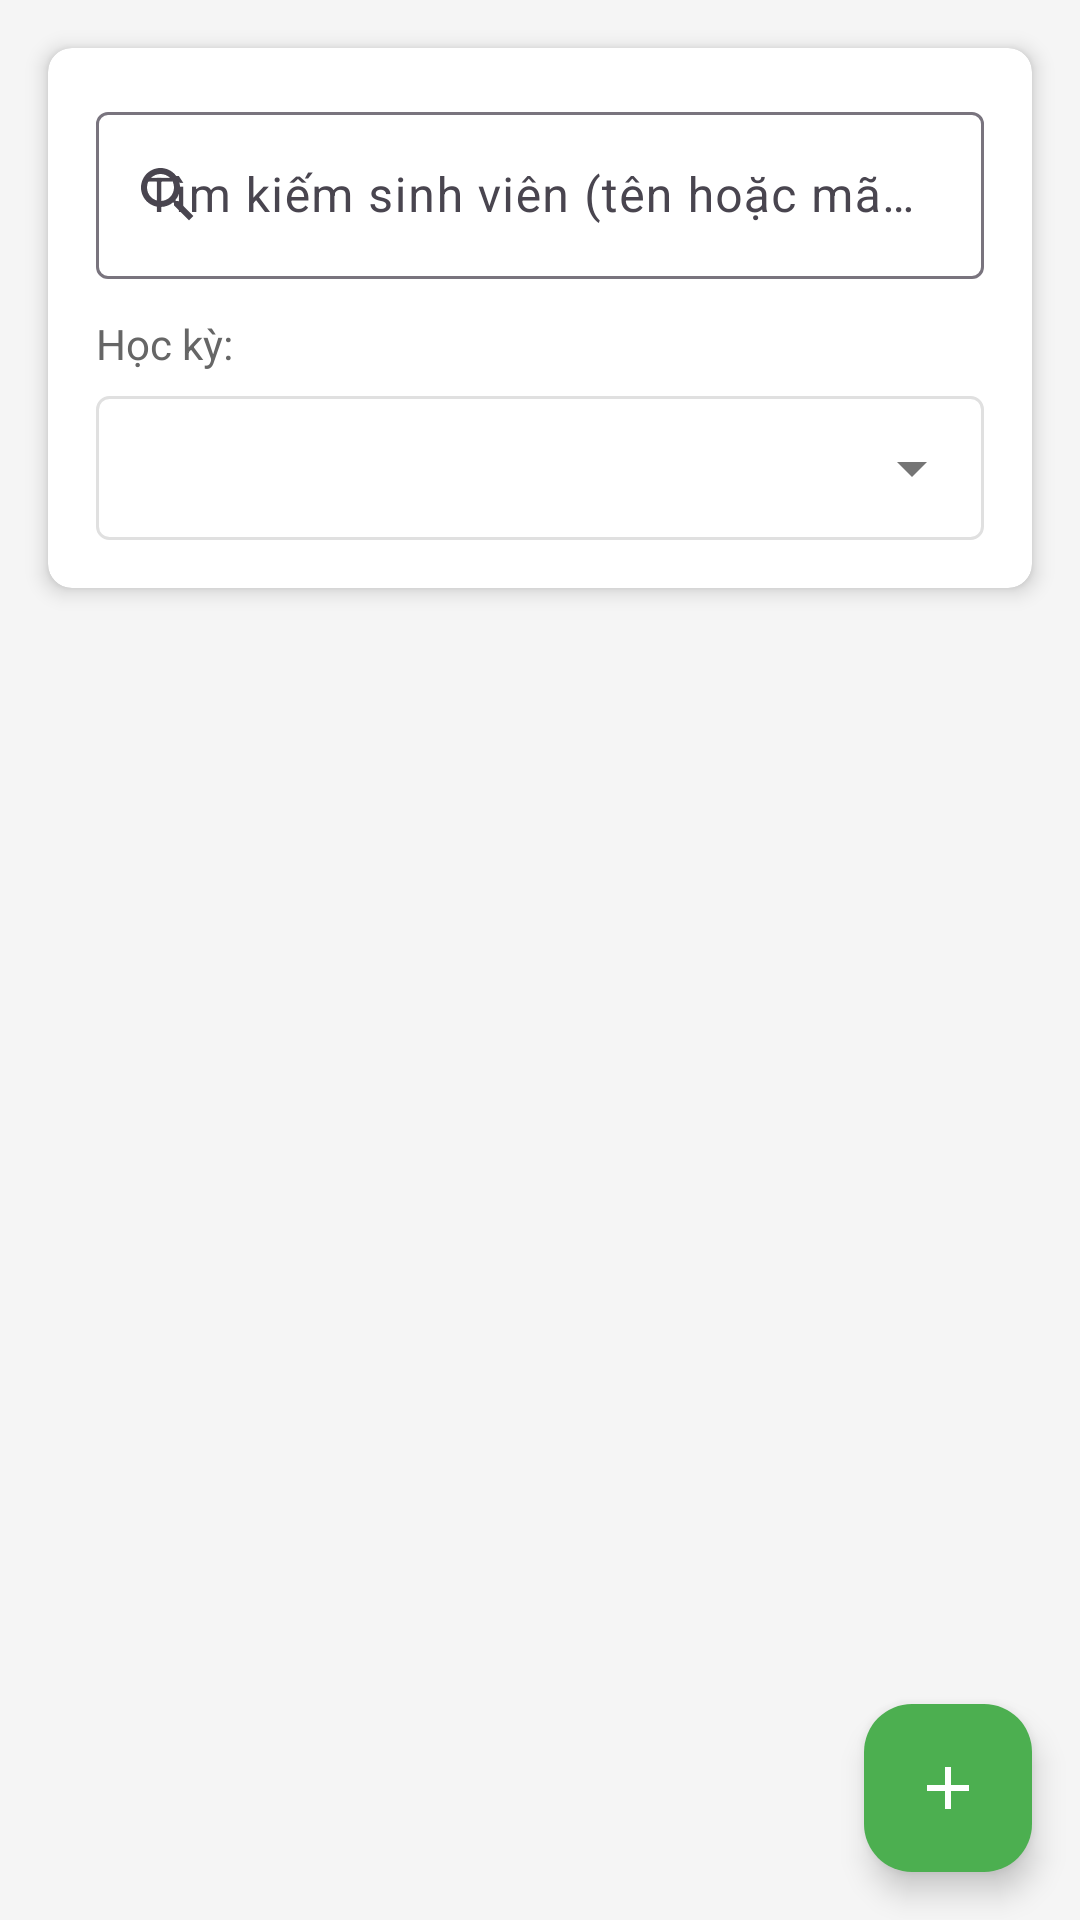

Layout XML and referenced resources for this Android screen:
<!-- AndroidManifest.xml: activity theme Theme.DoAn -->
<!-- res/layout/activity_admin_grades.xml -->
<?xml version="1.0" encoding="utf-8"?>
<LinearLayout xmlns:android="http://schemas.android.com/apk/res/android"
    xmlns:app="http://schemas.android.com/apk/res-auto"
    android:layout_width="match_parent"
    android:layout_height="match_parent"
    android:orientation="vertical"
    android:background="#F5F5F5">

    
    <androidx.cardview.widget.CardView
        android:layout_width="match_parent"
        android:layout_height="wrap_content"
        android:layout_margin="16dp"
        app:cardCornerRadius="8dp"
        app:cardElevation="4dp"
        app:cardBackgroundColor="#FFFFFF">

        <LinearLayout
            android:layout_width="match_parent"
            android:layout_height="wrap_content"
            android:orientation="vertical"
            android:padding="16dp">

            
            <com.google.android.material.textfield.TextInputLayout
                android:layout_width="match_parent"
                android:layout_height="wrap_content"
                android:layout_marginBottom="12dp"
                android:hint="Tìm kiếm sinh viên (tên hoặc mã SV)"
                app:startIconDrawable="@drawable/ic_search"
                app:endIconMode="clear_text">

                <com.google.android.material.textfield.TextInputEditText
                    android:id="@+id/etSearchStudent"
                    android:layout_width="match_parent"
                    android:layout_height="wrap_content"
                    android:inputType="text"
                    android:maxLines="1" />

            </com.google.android.material.textfield.TextInputLayout>

            
            <TextView
                android:layout_width="wrap_content"
                android:layout_height="wrap_content"
                android:text="Học kỳ:"
                android:textSize="14sp"
                android:textColor="#666666"
                android:layout_marginBottom="8dp" />

            <Spinner
                android:id="@+id/spSemesters"
                android:layout_width="match_parent"
                android:layout_height="48dp"
                android:background="@drawable/spinner_background"
                android:padding="12dp" />

        </LinearLayout>

    </androidx.cardview.widget.CardView>

    
    <androidx.recyclerview.widget.RecyclerView
        android:id="@+id/rvGrades"
        android:layout_width="match_parent"
        android:layout_height="0dp"
        android:layout_weight="1"
        android:layout_marginStart="16dp"
        android:layout_marginEnd="16dp"
        android:layout_marginBottom="16dp"
        android:clipToPadding="false"
        android:paddingBottom="80dp" />

    
    <ProgressBar
        android:id="@+id/progressBar"
        android:layout_width="wrap_content"
        android:layout_height="wrap_content"
        android:layout_gravity="center"
        android:visibility="gone"
        android:indeterminateTint="#4CAF50" />

    
    <com.google.android.material.floatingactionbutton.FloatingActionButton
        android:id="@+id/fabAdd"
        android:layout_width="wrap_content"
        android:layout_height="wrap_content"
        android:layout_gravity="bottom|end"
        android:layout_margin="16dp"
        android:src="@drawable/ic_add"
        android:contentDescription="Thêm điểm mới"
        app:backgroundTint="#4CAF50"
        app:tint="#FFFFFF" />

</LinearLayout>
<!-- resources referenced by this layout -->
<resources>
  <!-- drawable ic_add (drawable) -->
  <vector xmlns:android="http://schemas.android.com/apk/res/android"
      android:width="24dp"
      android:height="24dp"
      android:viewportWidth="24"
      android:viewportHeight="24">
    <path
        android:pathData="M19,13h-6v6h-2v-6H5v-2h6V5h2v6h6v2z"
        android:fillColor="#FFFFFF"/>
  </vector>
  <!-- drawable ic_search (drawable) -->
  <vector xmlns:android="http://schemas.android.com/apk/res/android"
      android:width="24dp"
      android:height="24dp"
      android:viewportWidth="24"
      android:viewportHeight="24">
    <path
        android:pathData="M15.5,14h-0.79l-0.28,-0.27C15.41,12.59 16,11.11 16,9.5 16,5.91 13.09,3 9.5,3S3,5.91 3,9.5 5.91,16 9.5,16c1.61,0 3.09,-0.59 4.23,-1.57l0.27,0.28v0.79l5,4.99L20.49,19l-4.99,-5zM9.5,14C7.01,14 5,11.99 5,9.5S7.01,5 9.5,5 14,7.01 14,9.5 11.99,14 9.5,14z"
        android:fillColor="#757575"/>
  </vector>
  <!-- drawable spinner_background (drawable) -->
  <?xml version="1.0" encoding="utf-8"?>
  <layer-list xmlns:android="http://schemas.android.com/apk/res/android">
      
      <item>
          <shape android:shape="rectangle">
              <solid android:color="#FFFFFF" />
              <corners android:radius="4dp" />
              <stroke 
                  android:width="1dp" 
                  android:color="#E0E0E0" />
          </shape>
      </item>
      
      
      <item android:gravity="end|center_vertical">
          <inset android:insetRight="12dp">
              <vector android:width="24dp" android:height="24dp" android:viewportWidth="24" android:viewportHeight="24">
                  <path android:fillColor="#757575" android:pathData="M7,10l5,5 5,-5z"/>
              </vector>
          </inset>
      </item>
  </layer-list>
  <style name="Theme.DoAn" parent="Base.Theme.DoAn" />
  <style name="Base.Theme.DoAn" parent="Theme.Material3.DayNight.NoActionBar">
          
          
      </style>
</resources>
